Dataset: Caribbean-and-Hawaii-Marine-Life-1 (GitHub, rjohnson279/Caribbean-and-Hawaiian-Marine-Reef-Life-Image-Classification). Classes: cuttlefish, eagle ray, green sea turtle, reef triggerfish, stingray.

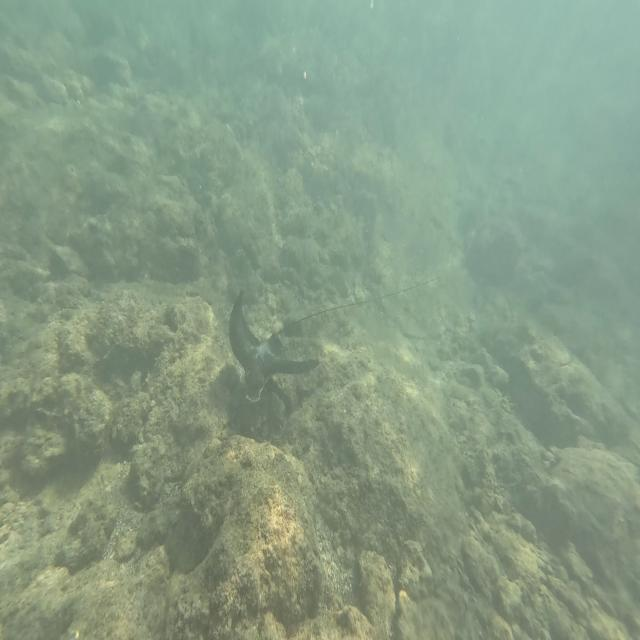
Label: eagle ray

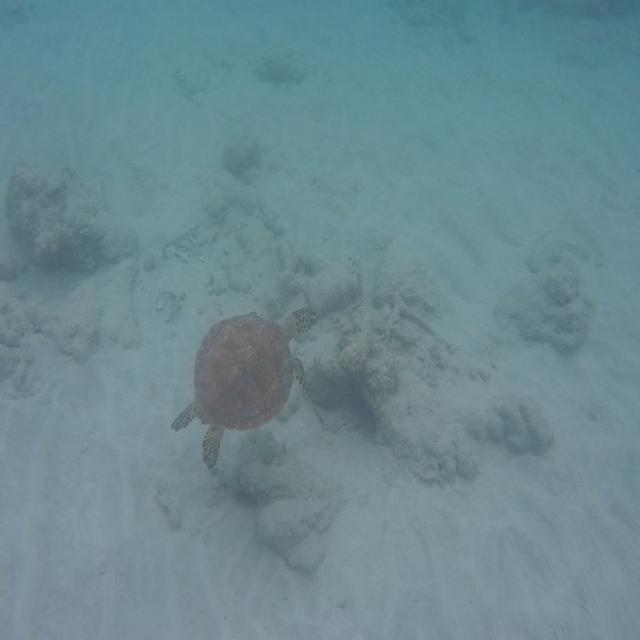
Label: green sea turtle

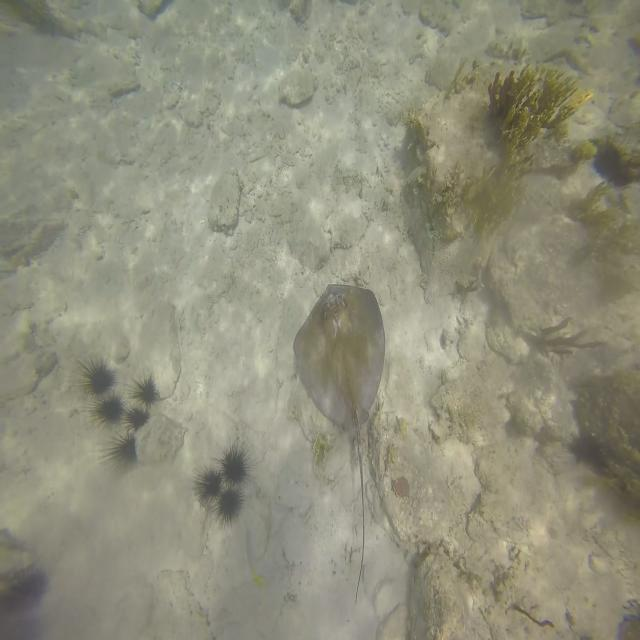
Label: stingray

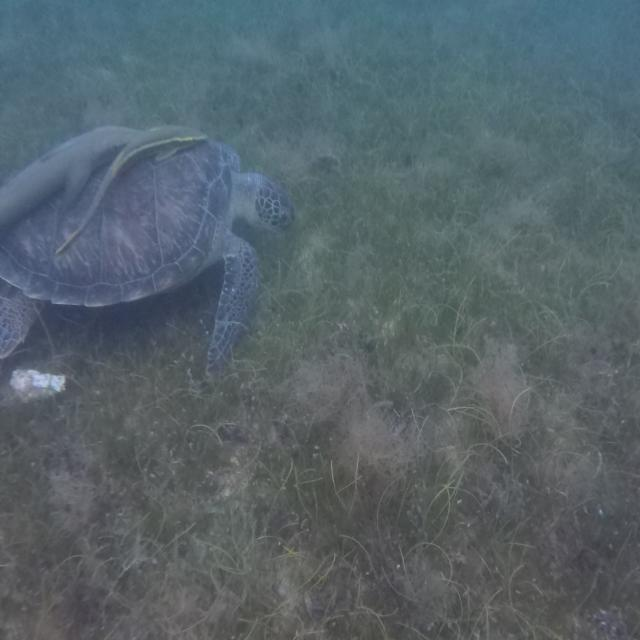
Label: green sea turtle

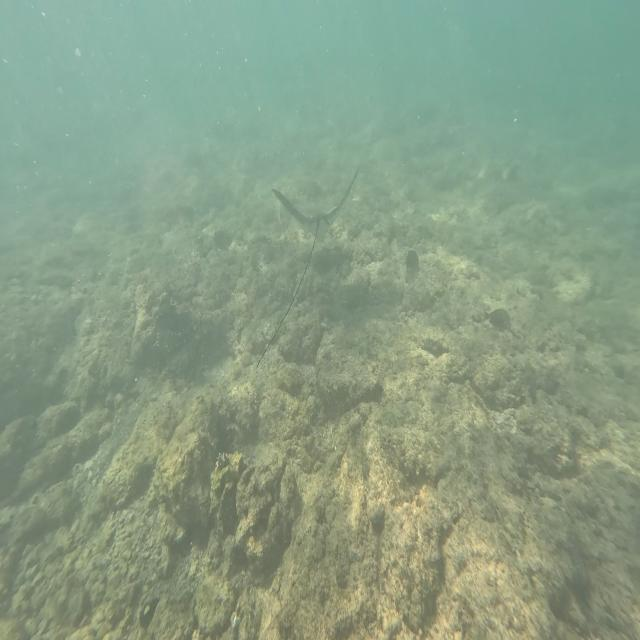
Label: eagle ray

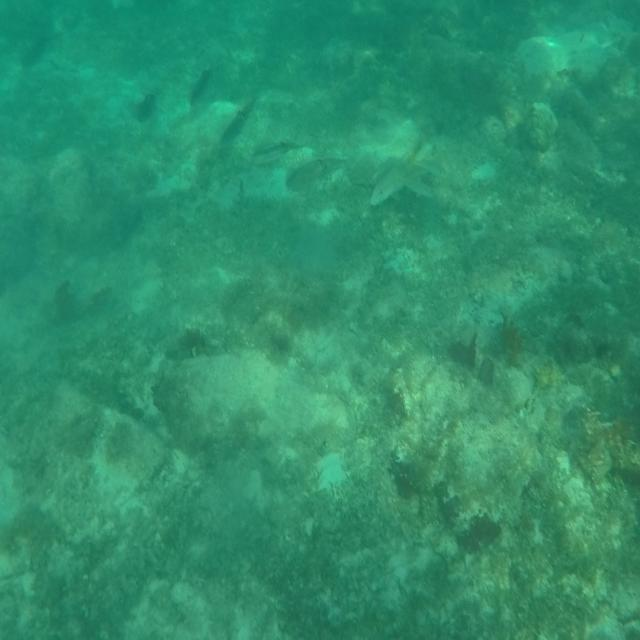
Label: cuttlefish
